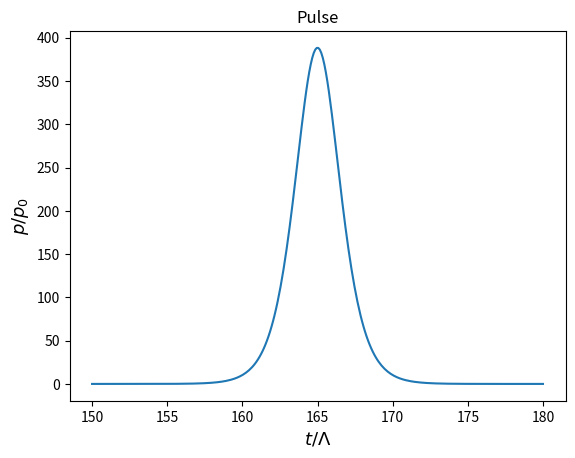

Source code (Python):
import numpy
import matplotlib.pyplot as plt

def sppstep(t, pm, pb, pp1):
    result = pm/((numpy.cosh((0.5*pb)*(t-(16.5/pp1))))**2)
    return result

pm = 388.5
pb = 1.001289
lam = 1/0.62e4

time = numpy.linspace(150, 180, 300)
result = sppstep(time, pm, pb, 0.1)

plt.figure()
plt.plot(time, result)
plt.ylabel("$p/p_0$", fontsize=13)
plt.xlabel("$t/\Lambda$", fontsize=13)
plt.title("Pulse")
plt.savefig("pulse.png")
